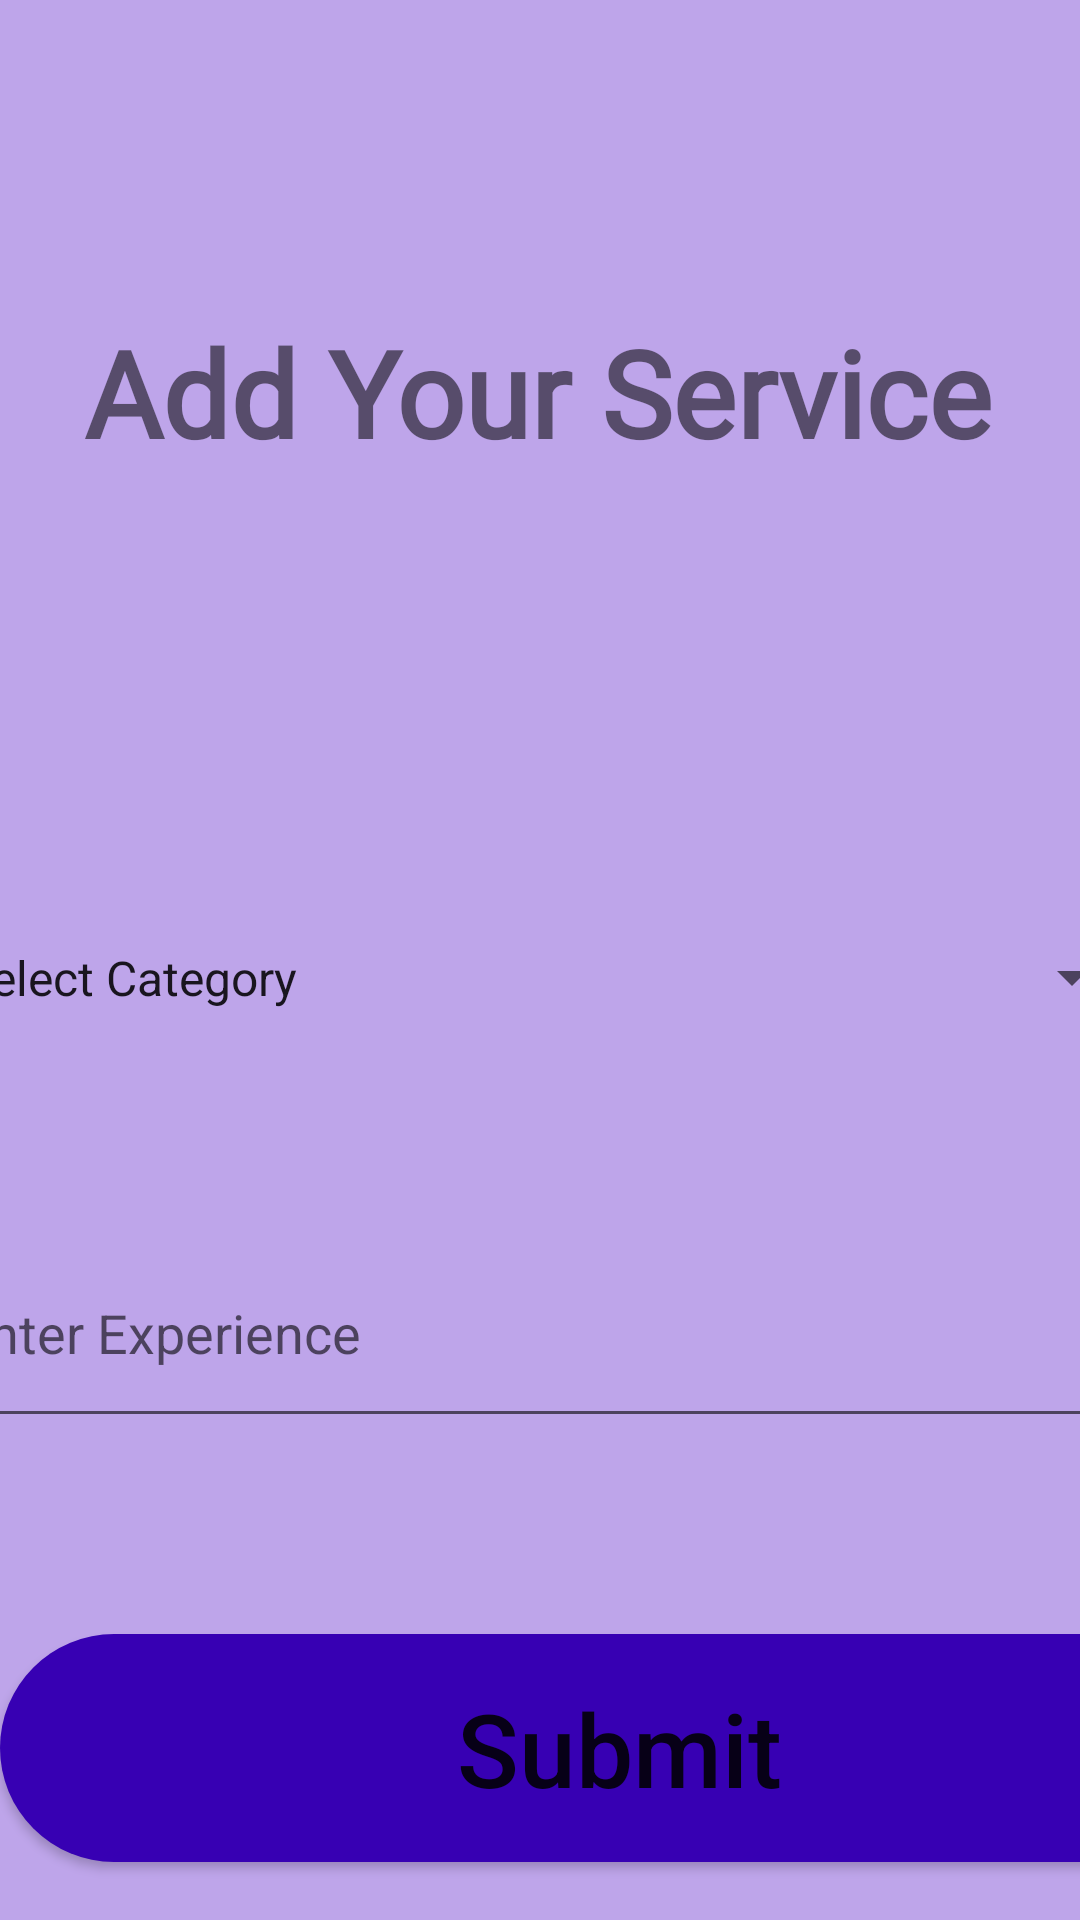

Here is an Android app screen rendered from its layout file. Give the layout XML and the strings, colors and styles it references.
<!-- AndroidManifest.xml: application theme Theme.Sahayogi -->
<!-- res/layout/activity_add_service.xml -->
<?xml version="1.0" encoding="utf-8"?>
<androidx.constraintlayout.widget.ConstraintLayout xmlns:android="http://schemas.android.com/apk/res/android"
    xmlns:app="http://schemas.android.com/apk/res-auto"
    xmlns:tools="http://schemas.android.com/tools"
    android:layout_width="match_parent"
    android:layout_height="match_parent"
    android:background="#BEA5EA"
    tools:context=".Add_service">

    <TextView
        android:id="@+id/textView2"
        android:layout_width="wrap_content"
        android:layout_height="wrap_content"
        android:layout_marginTop="104dp"
        android:fontFamily="@font/alfa_slab_one"
        android:text="Add Your Service"
        android:textAlignment="center"
        android:textAllCaps="false"
        android:textSize="40sp"
        android:textStyle="bold"
        app:layout_constraintEnd_toEndOf="parent"
        app:layout_constraintHorizontal_bias="0.494"
        app:layout_constraintStart_toStartOf="parent"
        app:layout_constraintTop_toTopOf="parent" />

    <TextView
        android:id="@+id/updatetxt"
        android:layout_width="266dp"
        android:layout_height="67dp"
        android:layout_marginTop="30dp"
        android:fontFamily="@font/alfa_slab_one"
        android:text=""
        android:textAlignment="center"
        android:textAllCaps="false"
        android:textSize="30sp"
        android:textStyle="bold"
        app:layout_constraintEnd_toEndOf="parent"
        app:layout_constraintHorizontal_bias="0.497"
        app:layout_constraintStart_toStartOf="parent"
        app:layout_constraintTop_toBottomOf="@+id/textView2" />

    <Spinner
        android:id="@+id/category"
        android:layout_width="402dp"
        android:layout_height="73dp"
        android:layout_marginTop="35dp"
        android:drawableRight="@drawable/ic_category"
        android:entries="@array/Category"
        app:layout_constraintEnd_toEndOf="parent"
        app:layout_constraintStart_toStartOf="parent"
        app:layout_constraintTop_toBottomOf="@+id/updatetxt" />

    <EditText
        android:id="@+id/experience"
        android:layout_width="402dp"
        android:layout_height="73dp"
        android:layout_marginTop="44dp"
        android:drawableRight="@drawable/ic_experience"
        android:ems="10"
        android:hint="Enter Experience"
        android:inputType="number"
        app:layout_constraintEnd_toEndOf="parent"
        app:layout_constraintHorizontal_bias="0.444"
        app:layout_constraintStart_toStartOf="parent"
        app:layout_constraintTop_toBottomOf="@+id/category" />

    <Button
        android:id="@+id/addbtn"
        android:layout_width="413dp"
        android:layout_height="76dp"
        android:layout_marginTop="64dp"
        android:background="@drawable/round_btn"
        android:text="Submit"
        android:textAllCaps="false"
        android:textSize="34sp"
        app:layout_constraintBottom_toBottomOf="parent"
        app:layout_constraintEnd_toEndOf="parent"
        app:layout_constraintHorizontal_bias="0.0"
        app:layout_constraintStart_toStartOf="parent"
        app:layout_constraintTop_toBottomOf="@+id/experience"
        app:layout_constraintVertical_bias="0.068" />

    <ProgressBar
        android:id="@+id/progress"
        style="?android:attr/progressBarStyle"
        android:layout_width="90dp"
        android:layout_height="70dp"
        android:visibility="gone"
        app:layout_constraintBottom_toBottomOf="parent"
        app:layout_constraintEnd_toEndOf="parent"
        app:layout_constraintStart_toStartOf="parent"
        app:layout_constraintTop_toTopOf="parent" />

</androidx.constraintlayout.widget.ConstraintLayout>
<!-- resources referenced by this layout -->
<resources>
  <string-array name="Category">
          <item>Select Category</item>
          <item>Electrician</item>
          <item>Plumber</item>
          <item>Carpenter</item>
          <item>Tutor</item>
          <item>Maid</item>
          <item>Cook</item>
          <item>Driver</item>
          <item>Babysitter-Nanny</item>
      </string-array>
  <!-- drawable round_btn (drawable) -->
  <?xml version="1.0" encoding="utf-8"?>
  <shape xmlns:android="http://schemas.android.com/apk/res/android" android:shape="rectangle">
  
      <solid android:color="#3700B3"/>
      <corners android:radius="9999dp"/>
  </shape>
  <style name="Theme.Sahayogi" parent="Theme.AppCompat.DayNight.NoActionBar">
          
          <item name="colorPrimary">@color/purple_500</item>
          <item name="colorPrimaryVariant">@color/purple_700</item>
          <item name="colorOnPrimary">@color/white</item>
          
          <item name="colorSecondary">@color/teal_200</item>
          <item name="colorSecondaryVariant">@color/teal_700</item>
          <item name="colorOnSecondary">@color/black</item>
          
          <item name="android:statusBarColor" tools:targetApi="l">?attr/colorPrimaryVariant</item>
          
      </style>
  <!-- not gathered from this repository: default colours our renderer supplied (Android Studio template values) -->
  <color name="purple_500">#FF6200EE</color>
  <color name="purple_700">#FF3700B3</color>
  <color name="teal_200">#FF03DAC5</color>
  <color name="teal_700">#FF018786</color>
  <color name="black">#FF000000</color>
  <color name="white">#FFFFFFFF</color>
</resources>
